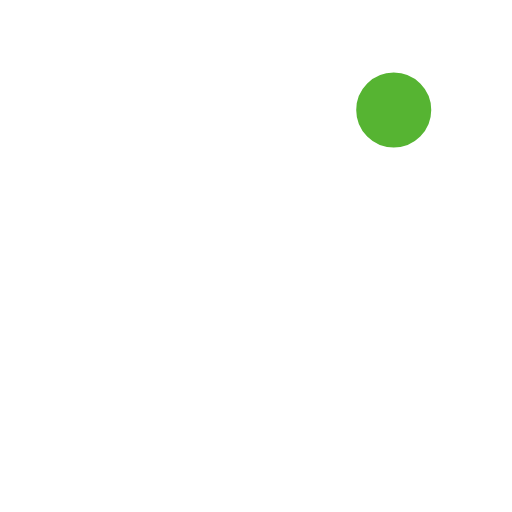
t = 0.00 s
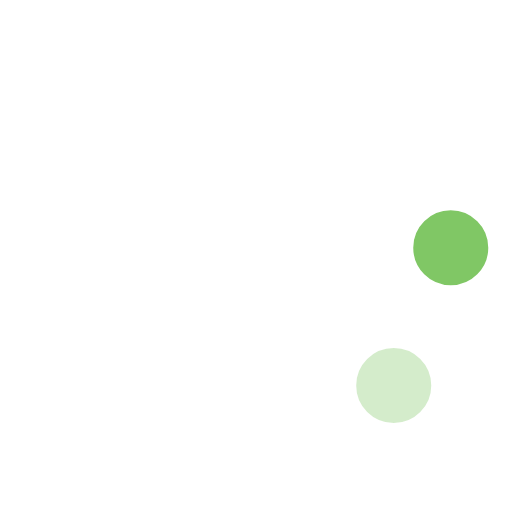
t = 0.23 s
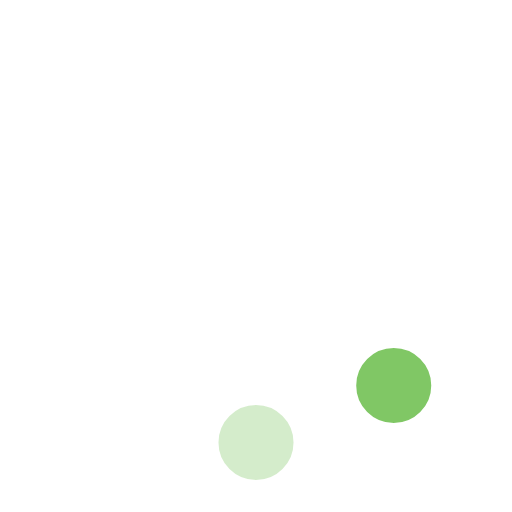
t = 0.42 s
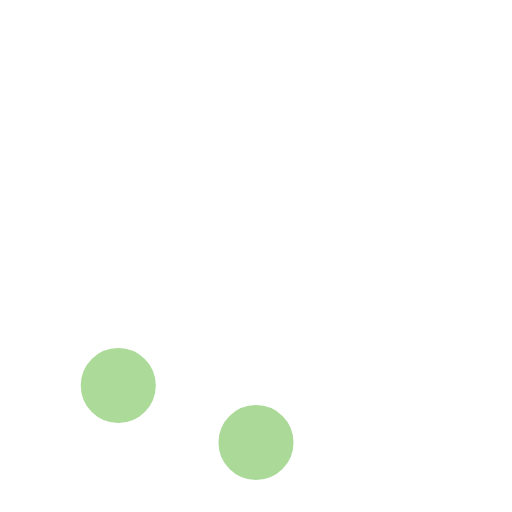
t = 0.65 s
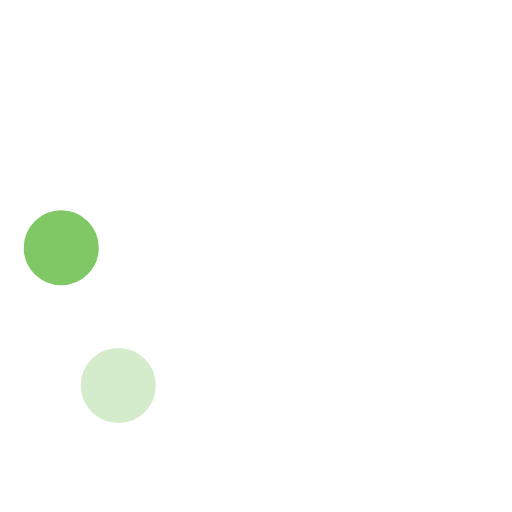
t = 0.88 s
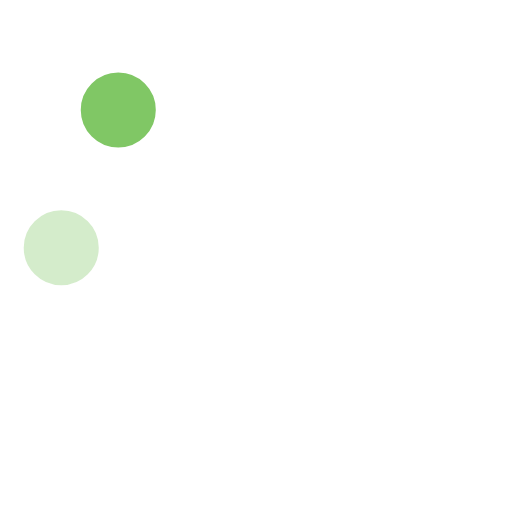
t = 1.07 s

The animated SVG that drew these frames (rendered in a browser with its animation timeline set to each time). Animation: 8 SMIL elements (animate=8); one cycle of 1.30 s, repeats indefinitely.

<?xml version="1.0" encoding="utf-8"?>
<!-- Generator: Adobe Illustrator 16.0.4, SVG Export Plug-In . SVG Version: 6.00 Build 0)  -->
<!DOCTYPE svg PUBLIC "-//W3C//DTD SVG 1.1//EN" "http://www.w3.org/Graphics/SVG/1.1/DTD/svg11.dtd">
<svg version="1.1" id="レイヤー_1" xmlns="http://www.w3.org/2000/svg" xmlns:xlink="http://www.w3.org/1999/xlink" x="0px"
	 y="0px" width="58px" height="58px" viewBox="0 0 58 58" enable-background="new 0 0 58 58" xml:space="preserve">
<g>
	<g transform="translate(2 1)">
		<circle fill="#56B432" stroke="#FFFFFF" stroke-width="1.5" cx="42.602" cy="11.462" r="5">
		
			<animate  fill="remove" restart="always" additive="replace" accumulate="none" repeatCount="indefinite" calcMode="linear" values="1;0;0;0;0;0;0;0" dur="1.3s" begin="0s" attributeName="fill-opacity">
			</animate>
		</circle>
		<circle fill="#56B432" fill-opacity="0" stroke="#FFFFFF" stroke-width="1.5" cx="49.062" cy="27.063" r="5">
		
			<animate  fill="remove" restart="always" additive="replace" accumulate="none" repeatCount="indefinite" calcMode="linear" values="0;1;0;0;0;0;0;0" dur="1.3s" begin="0s" attributeName="fill-opacity">
			</animate>
		</circle>
		<circle fill="#56B432" fill-opacity="0" stroke="#FFFFFF" stroke-width="1.5" cx="42.602" cy="42.663" r="5">
		
			<animate  fill="remove" restart="always" additive="replace" accumulate="none" repeatCount="indefinite" calcMode="linear" values="0;0;1;0;0;0;0;0" dur="1.3s" begin="0s" attributeName="fill-opacity">
			</animate>
		</circle>
		<circle fill="#56B432" fill-opacity="0" stroke="#FFFFFF" stroke-width="1.5" cx="27" cy="49.125" r="5">
		
			<animate  fill="remove" restart="always" additive="replace" accumulate="none" repeatCount="indefinite" calcMode="linear" values="0;0;0;1;0;0;0;0" dur="1.3s" begin="0s" attributeName="fill-opacity">
			</animate>
		</circle>
		<circle fill="#56B432" fill-opacity="0" stroke="#FFFFFF" stroke-width="1.5" cx="11.399" cy="42.663" r="5">
		
			<animate  fill="remove" restart="always" additive="replace" accumulate="none" repeatCount="indefinite" calcMode="linear" values="0;0;0;0;1;0;0;0" dur="1.3s" begin="0s" attributeName="fill-opacity">
			</animate>
		</circle>
		<circle fill="#56B432" fill-opacity="0" stroke="#FFFFFF" stroke-width="1.5" cx="4.938" cy="27.063" r="5">
		
			<animate  fill="remove" restart="always" additive="replace" accumulate="none" repeatCount="indefinite" calcMode="linear" values="0;0;0;0;0;1;0;0" dur="1.3s" begin="0s" attributeName="fill-opacity">
			</animate>
		</circle>
		<circle fill="#56B432" fill-opacity="0" stroke="#FFFFFF" stroke-width="1.5" cx="11.399" cy="11.462" r="5">
		
			<animate  fill="remove" restart="always" additive="replace" accumulate="none" repeatCount="indefinite" calcMode="linear" values="0;0;0;0;0;0;1;0" dur="1.3s" begin="0s" attributeName="fill-opacity">
			</animate>
		</circle>
		<circle fill="#56B432" fill-opacity="0" stroke="#FFFFFF" stroke-width="1.5" cx="27" cy="5" r="5">
		
			<animate  fill="remove" restart="always" additive="replace" accumulate="none" repeatCount="indefinite" calcMode="linear" values="0;0;0;0;0;0;0;1" dur="1.3s" begin="0s" attributeName="fill-opacity">
			</animate>
		</circle>
	</g>
</g>
</svg>
